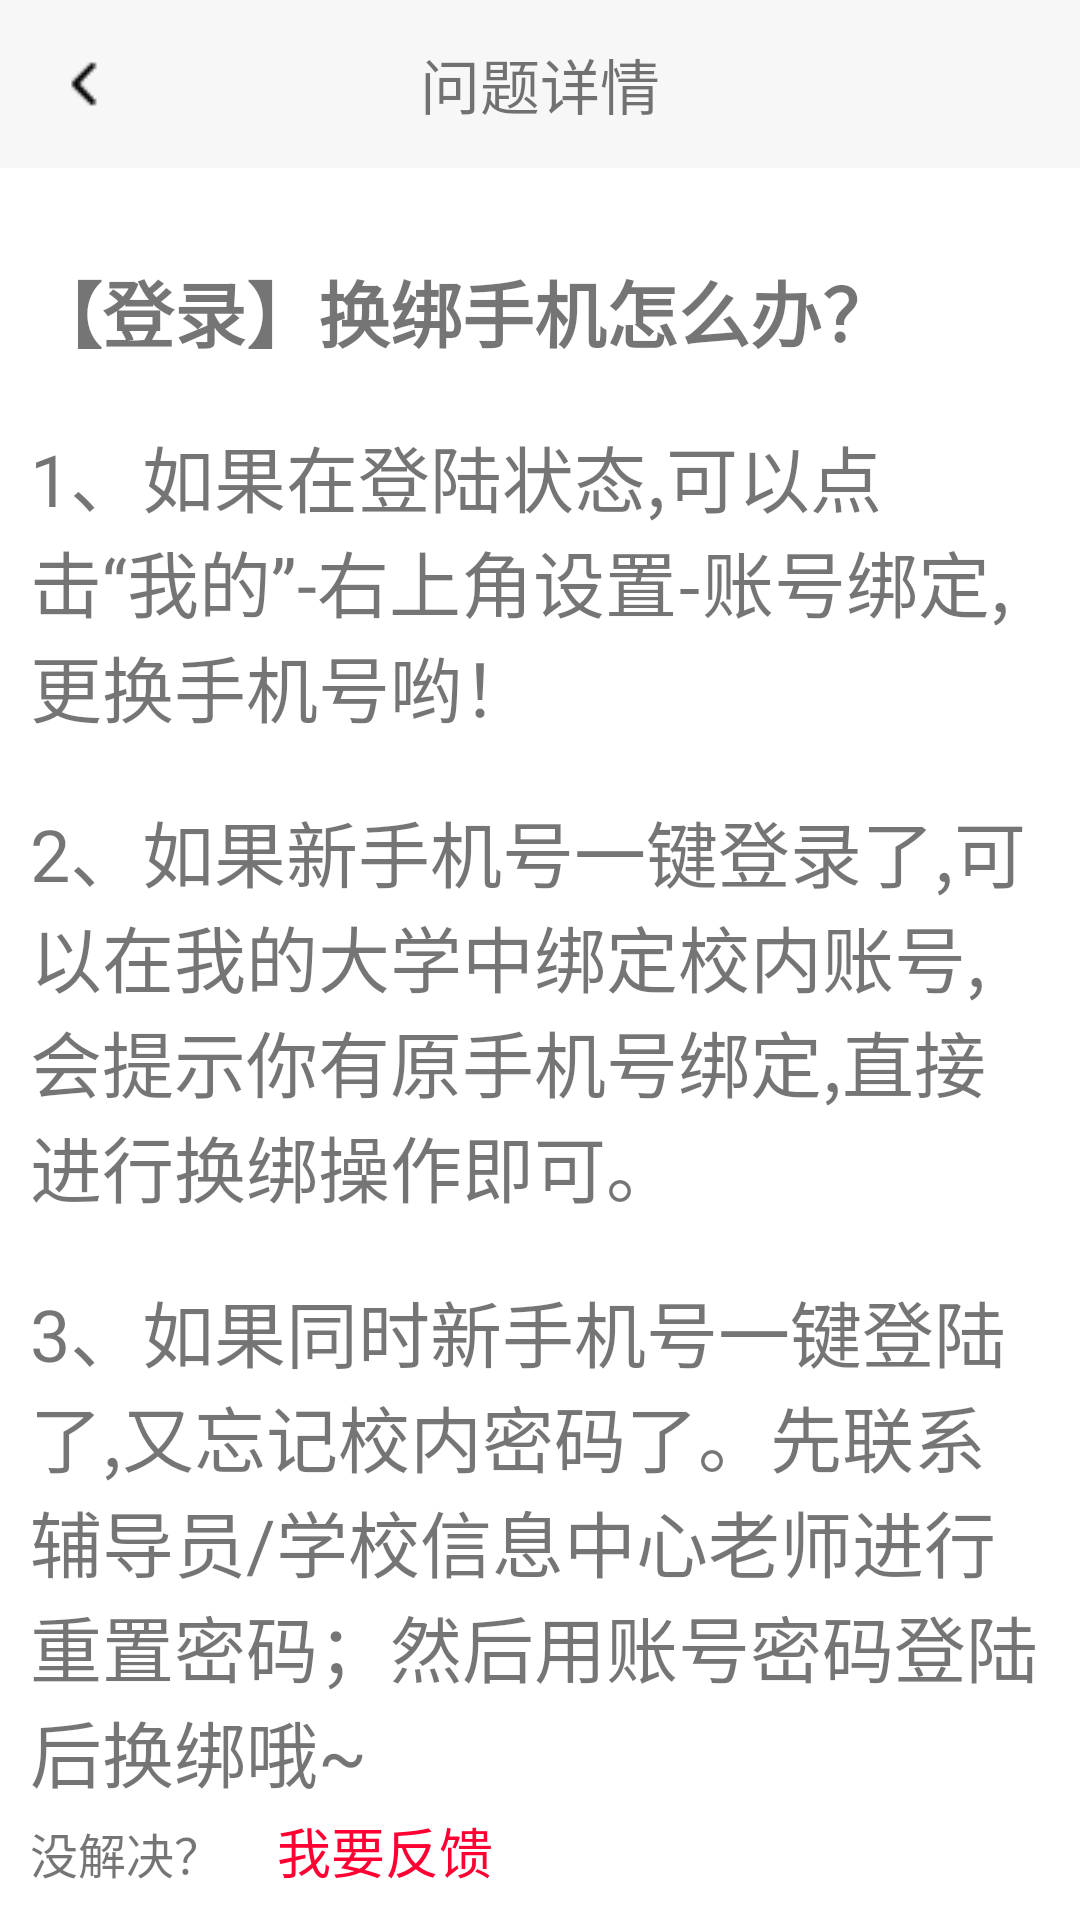

Reconstruct the res/layout file that produces this screen, plus the resources it refers to.
<!-- AndroidManifest.xml: application theme Theme.TETL -->
<!-- res/layout/activity_helpand_feed_back_three.xml -->
<?xml version="1.0" encoding="utf-8"?>

<LinearLayout xmlns:android="http://schemas.android.com/apk/res/android"
    xmlns:app="http://schemas.android.com/apk/res-auto"
    xmlns:tools="http://schemas.android.com/tools"
    android:layout_width="match_parent"
    android:layout_height="match_parent"
    android:orientation="vertical"
    tools:context=".HelpandFeedBackThreeActivity">

    <androidx.appcompat.widget.Toolbar
        android:id="@+id/toolbar_HelpandFeedBackThree"
        android:layout_width="match_parent"
        android:layout_height="?attr/actionBarSize"
        android:background="@color/gray"
        app:navigationIcon="@drawable/back"
        android:isScrollContainer="true"
        app:titleTextColor="#ff0000"
        app:titleMarginStart="100dp">
        <TextView
            android:text="问题详情"
            android:textSize="20sp"
            android:layout_gravity="center"
            android:layout_width="wrap_content"
            android:layout_height="wrap_content"/>
    </androidx.appcompat.widget.Toolbar>
    <LinearLayout
        android:orientation="vertical"
        android:padding="10dp"
        android:layout_width="match_parent"
        android:layout_height="match_parent">

        <TextView
            android:id="@+id/textView14"
            android:layout_width="match_parent"
            android:layout_height="wrap_content"
            android:text="【登录】换绑手机怎么办？"
            android:layout_marginTop="20dp"
            android:textSize="24dp"
            android:textStyle="bold"/>

        <TextView
            android:id="@+id/textView15"
            android:layout_width="match_parent"
            android:layout_height="wrap_content"
            android:text="1、如果在登陆状态,可以点击“我的”-右上角设置-账号绑定,更换手机号哟！"
            android:textSize="24dp"
            android:layout_marginTop="20dp"/>

        <TextView
            android:id="@+id/textView16"
            android:layout_width="match_parent"
            android:layout_height="wrap_content"
            android:text="2、如果新手机号一键登录了,可以在我的大学中绑定校内账号,会提示你有原手机号绑定,直接进行换绑操作即可。"
            android:textSize="24dp"
            android:layout_marginTop="20dp"/>

        <TextView
            android:id="@+id/textView17"
            android:layout_width="match_parent"
            android:layout_height="wrap_content"
            android:text="3、如果同时新手机号一键登陆了,又忘记校内密码了。先联系辅导员/学校信息中心老师进行重置密码；然后用账号密码登陆后换绑哦~"
            android:textSize="24dp"
            android:layout_marginTop="20dp"/>

        <LinearLayout
            android:layout_width="match_parent"
            android:layout_height="match_parent"
            android:orientation="horizontal"
            android:gravity="bottom">

            <TextView
                android:id="@+id/textView18"
                android:layout_width="wrap_content"
                android:layout_height="wrap_content"
                android:layout_weight="1"
                android:text="没解决？"
                android:textSize="16dp"/>

            <TextView
                android:id="@+id/textView19"
                android:layout_width="wrap_content"
                android:layout_height="wrap_content"
                android:layout_weight="10"
                android:text="我要反馈"
                android:textSize="18dp"
                android:textColor="#FF0033"/>
        </LinearLayout>
    </LinearLayout>
</LinearLayout>
<!-- resources referenced by this layout -->
<resources>
  <color name="gray">#F7F7F7</color>
  <!-- drawable back: png bitmap (drawable, 277 bytes) -->
  <style name="Theme.TETL" parent="Theme.MaterialComponents.DayNight.NoActionBar">
          
          <item name="colorPrimary">#F2F2F2</item>
          <item name="colorPrimaryVariant">@color/gray</item>
          <item name="colorOnPrimary">@color/black</item>
          
          <item name="colorSecondary">@color/teal_200</item>
          <item name="colorSecondaryVariant">@color/teal_700</item>
          <item name="colorOnSecondary">@color/black</item>
          
          <item name="android:statusBarColor" tools:targetApi="l">?attr/colorPrimaryVariant</item>
          
      </style>
  <color name="black">#FF000000</color>
  <color name="teal_200">#FF03DAC5</color>
  <color name="teal_700">#FF018786</color>
</resources>
